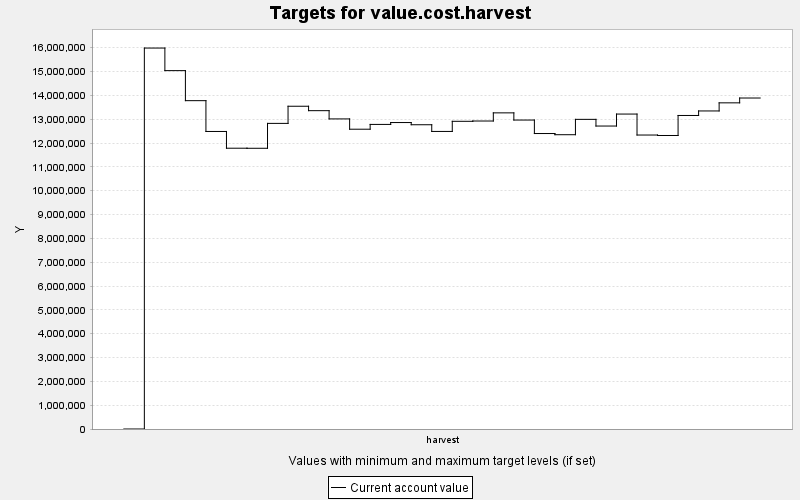

The data file committed next to this chart (first rows):
TARGET, PERIOD, YEAR, PERIODWIDTH, MINIMUM, MAXIMUM, MINWEIGHT, MAXWEIGHT, CURRENT, SUMMARY
value.cost.harvest, 0, 0, 10.0, 0.0, 10000, 1.0, 1.0, 0.0, 0.0
value.cost.harvest, 1, 10, 10.0, 0.0, 10000, 1.0, 1.0, 1.5984235E7, 0.0
value.cost.harvest, 2, 20, 10.0, 0.0, 10000, 1.0, 1.0, 1.5036894E7, 0.0
value.cost.harvest, 3, 30, 10.0, 0.0, 10000, 1.0, 1.0, 1.3776568E7, 0.0
value.cost.harvest, 4, 40, 10.0, 0.0, 10000, 1.0, 1.0, 1.2484219E7, 0.0
value.cost.harvest, 5, 50, 10.0, 0.0, 10000, 1.0, 1.0, 1.1781592E7, 0.0
value.cost.harvest, 6, 60, 10.0, 0.0, 10000, 1.0, 1.0, 1.1778877E7, 0.0
value.cost.harvest, 7, 70, 10.0, 0.0, 10000, 1.0, 1.0, 1.2823148E7, 0.0
value.cost.harvest, 8, 80, 10.0, 0.0, 10000, 1.0, 1.0, 1.3542606E7, 0.0
value.cost.harvest, 9, 90, 10.0, 0.0, 10000, 1.0, 1.0, 1.3356835E7, 0.0
value.cost.harvest, 10, 100, 10.0, 0.0, 10000, 1.0, 1.0, 1.3010864E7, 0.0
value.cost.harvest, 11, 110, 10.0, 0.0, 10000, 1.0, 1.0, 1.2578792E7, 0.0
value.cost.harvest, 12, 120, 10.0, 0.0, 10000, 1.0, 1.0, 1.2780041E7, 0.0
value.cost.harvest, 13, 130, 10.0, 0.0, 10000, 1.0, 1.0, 1.2858371E7, 0.0
value.cost.harvest, 14, 140, 10.0, 0.0, 10000, 1.0, 1.0, 1.2766233E7, 0.0
value.cost.harvest, 15, 150, 10.0, 0.0, 10000, 1.0, 1.0, 1.248534E7, 0.0
value.cost.harvest, 16, 160, 10.0, 0.0, 10000, 1.0, 1.0, 1.2910507E7, 0.0
value.cost.harvest, 17, 170, 10.0, 0.0, 10000, 1.0, 1.0, 1.2922623E7, 0.0
value.cost.harvest, 18, 180, 10.0, 0.0, 10000, 1.0, 1.0, 1.3264749E7, 0.0
value.cost.harvest, 19, 190, 10.0, 0.0, 10000, 1.0, 1.0, 1.2963461E7, 0.0
value.cost.harvest, 20, 200, 10.0, 0.0, 10000, 1.0, 1.0, 1.2397553E7, 0.0
value.cost.harvest, 21, 210, 10.0, 0.0, 10000, 1.0, 1.0, 1.2347946E7, 0.0
value.cost.harvest, 22, 220, 10.0, 0.0, 10000, 1.0, 1.0, 1.2992314E7, 0.0
value.cost.harvest, 23, 230, 10.0, 0.0, 10000, 1.0, 1.0, 1.2711845E7, 0.0
value.cost.harvest, 24, 240, 10.0, 0.0, 10000, 1.0, 1.0, 1.3214623E7, 0.0
value.cost.harvest, 25, 250, 10.0, 0.0, 10000, 1.0, 1.0, 1.233467E7, 0.0
value.cost.harvest, 26, 260, 10.0, 0.0, 10000, 1.0, 1.0, 1.2315274E7, 0.0
value.cost.harvest, 27, 270, 10.0, 0.0, 10000, 1.0, 1.0, 1.3155319E7, 0.0
value.cost.harvest, 28, 280, 10.0, 0.0, 10000, 1.0, 1.0, 1.3344885E7, 0.0
value.cost.harvest, 29, 290, 10.0, 0.0, 10000, 1.0, 1.0, 1.3685115E7, 0.0
value.cost.harvest, 30, 300, 10.0, 0.0, 10000, 1.0, 1.0, 1.3887789E7, 0.0
